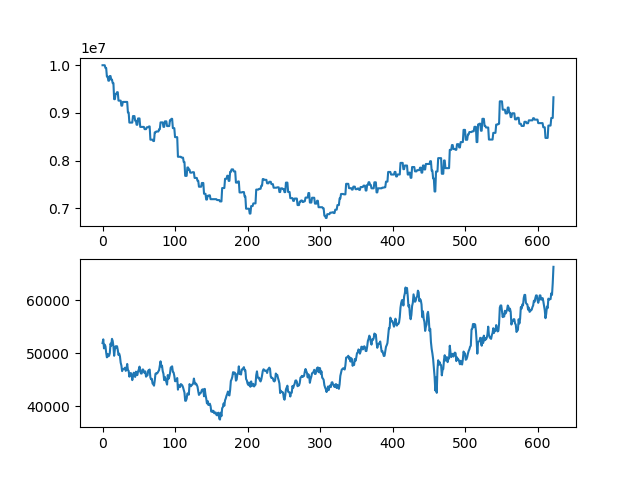

The data file committed next to this chart (first rows):
asset, close
10000000, 51900
10000000, 52600
10000000, 50900
10000000, 51600
9942100, 51300
9942100, 50100
9763900, 49200
9763900, 49850
9676150, 49400
9676150, 49500
9773650, 50000
9773650, 51800
9698450, 51400
9698450, 52700
9624850, 52300
9624850, 51300
9288250, 49500
9288250, 50700
9398050, 51300
9398050, 51100
9434650, 51300
9434650, 50600
9257950, 49650
9257950, 49900
9257950, 49400
9257950, 48200
9152350, 47650
9152350, 46600
9230750, 47000
9230750, 47000
9230750, 47050
9230750, 47250
9230750, 46650
9230750, 47000
9230750, 47950
9009950, 46800
9009950, 46650
8797650, 45550
8797650, 46150
8797650, 46250
8797650, 45950
8797650, 44900
8934150, 45600
8934150, 46300
8934150, 46000
8837150, 45500
8837150, 46500
8751650, 46050
8751650, 45850
8884650, 46550
8884650, 46900
8884650, 47450
8707000, 46500
8707000, 46150
8707000, 46150
8707000, 46900
8707000, 46900
8707000, 46500
8660250, 46250
8660250, 46550
... 563 more rows
